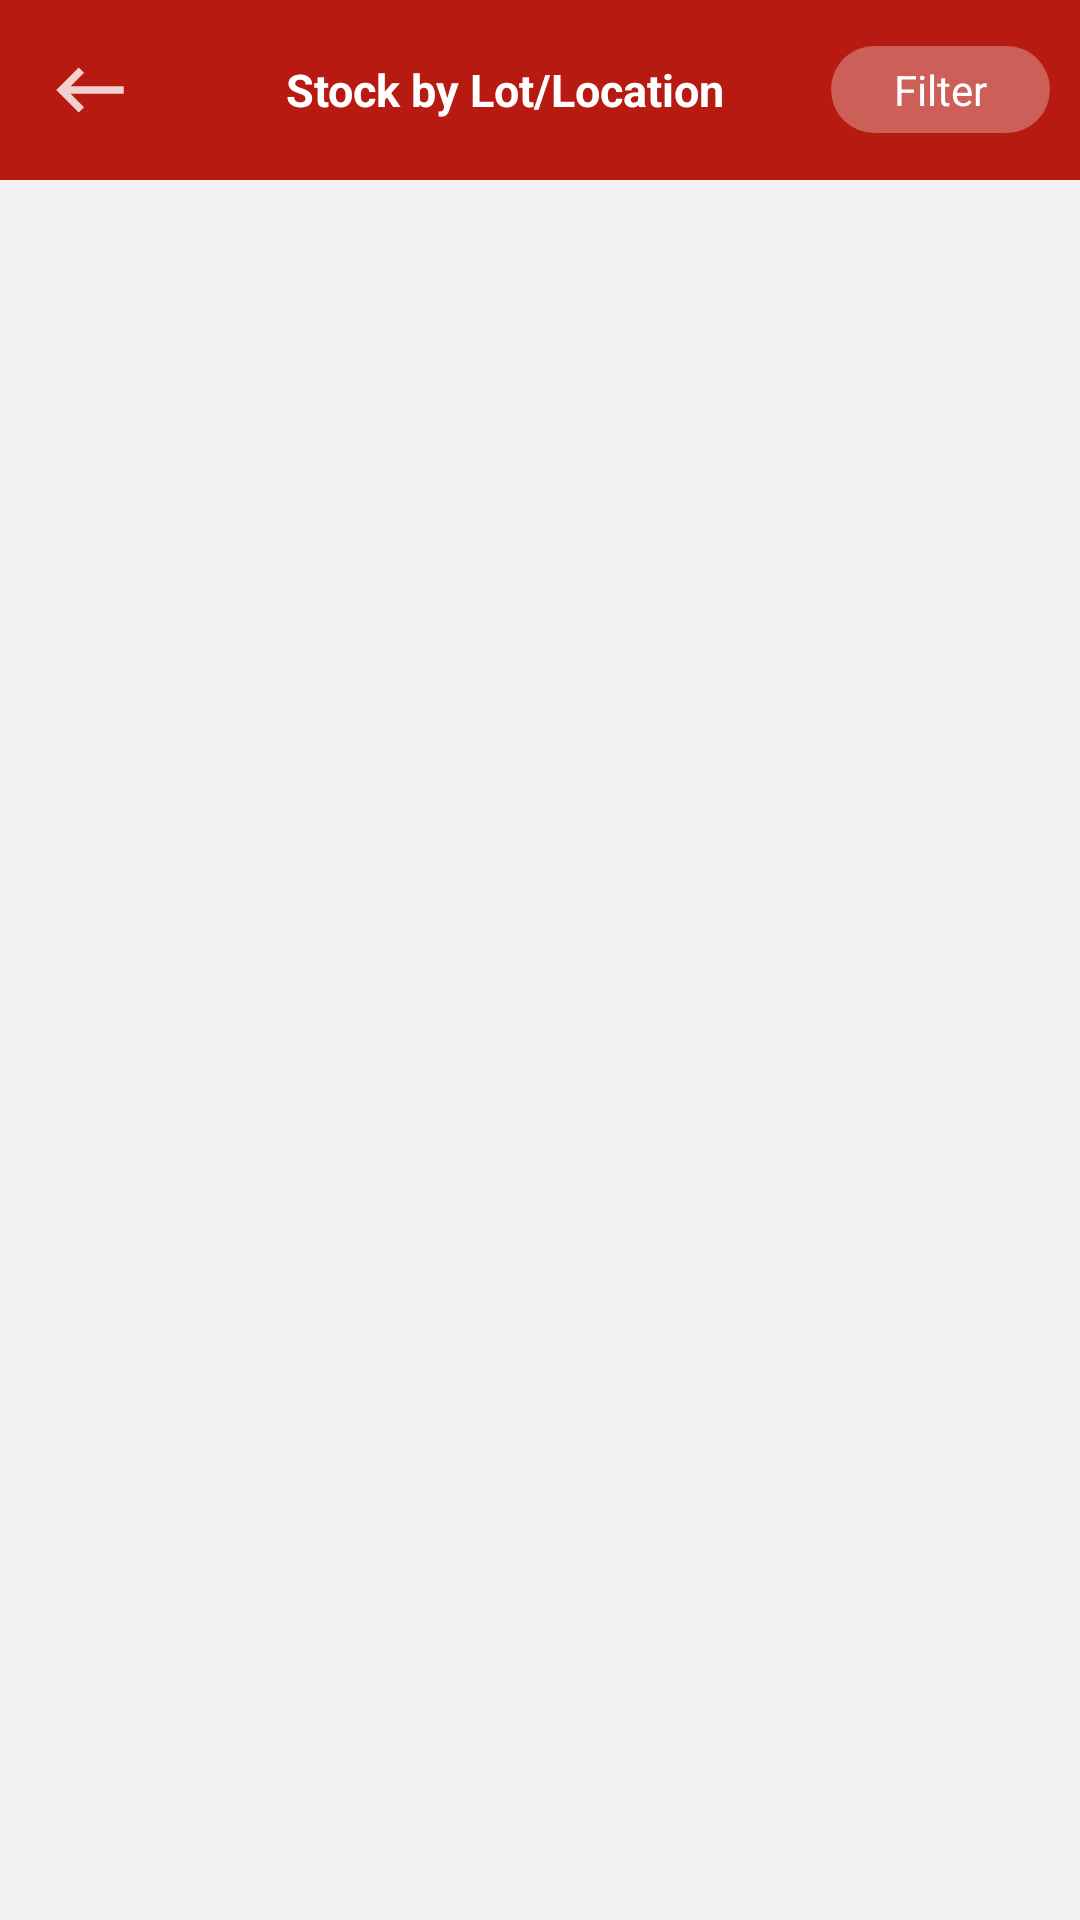

Reconstruct the res/layout file that produces this screen, plus the resources it refers to.
<!-- AndroidManifest.xml: application theme Theme.DeltaFood -->
<!-- res/layout/activity_stock_by_lot.xml -->
<?xml version="1.0" encoding="utf-8"?>
<layout xmlns:android="http://schemas.android.com/apk/res/android"
    xmlns:app="http://schemas.android.com/apk/res-auto"
    xmlns:tools="http://schemas.android.com/tools">

    <RelativeLayout
        android:layout_width="match_parent"
        android:layout_height="match_parent"
        android:id="@+id/cl_main"
        tools:context=".ui.stock_inventory.purchase_receipt.OrderLineSelectionActivity">
        <LinearLayout
            android:layout_width="match_parent"
            android:layout_height="match_parent"
            android:background="#f2f2f2"
            android:orientation="vertical">

            <RelativeLayout
                android:layout_width="match_parent"
                android:layout_height="60dp"
                android:background="@color/colorPrimary">


                <TextView
                    android:layout_width="match_parent"
                    android:layout_height="wrap_content"
                    android:layout_centerVertical="true"
                    android:layout_marginLeft="0dp"
                    android:layout_toLeftOf="@+id/layoutFilter"
                    android:layout_toRightOf="@+id/layoutBackClick"
                    android:gravity="center_horizontal"
                    android:text="@string/stock_by_lot"
                    android:textAlignment="center"
                    android:textAllCaps="false"
                    android:textColor="@color/white"
                    android:textSize="@dimen/secondary_title"
                    android:textStyle="bold">

                </TextView>

                <LinearLayout
                    android:id="@+id/layoutBackClick"
                    android:layout_width="@dimen/height_60_dp"
                    android:layout_height="@dimen/height_60_dp"
                    android:gravity="center">

                    <ImageView
                        android:id="@+id/imageViewBack"
                        android:layout_width="wrap_content"
                        android:layout_height="wrap_content"
                        android:src="@drawable/ic_back_arrow"
                        app:tint="@color/white">

                    </ImageView>
                </LinearLayout>

                <LinearLayout
                    android:id="@+id/layoutFilter"
                    android:layout_width="wrap_content"
                    android:layout_height="wrap_content"
                    android:layout_alignParentRight="true"
                    android:layout_centerInParent="true"
                    android:layout_marginEnd="@dimen/dimen10dp"
                    android:background="@drawable/drawable_round_edge"
                    android:gravity="center">

                    <TextView
                        android:layout_width="wrap_content"
                        android:layout_height="wrap_content"
                        android:layout_gravity="center"
                        android:gravity="center"
                        android:text="@string/filter"
                        android:textColor="@color/white"

                        android:textSize="14sp"></TextView>
                </LinearLayout>
            </RelativeLayout>
            <androidx.recyclerview.widget.RecyclerView
                android:layout_width="match_parent"
                android:layout_height="match_parent"
                android:id="@+id/rv_stock_by_lot"
                android:scrollbars="none"
                android:paddingTop="@dimen/dimen10dp"
                tools:listitem="@layout/item_stock_by_lot"
                tools:itemCount="10"
                android:nestedScrollingEnabled="false"
                app:layoutManager="androidx.recyclerview.widget.LinearLayoutManager">

            </androidx.recyclerview.widget.RecyclerView>
        </LinearLayout>
        <TextView
            android:layout_width="match_parent"
            android:layout_height="wrap_content"
            android:id="@+id/tv_empty"
            android:visibility="gone"
            android:layout_centerVertical="true"
            android:layout_marginLeft="0dp"
            android:gravity="center_horizontal"
            android:text="@string/no_record"
            android:textAlignment="center"
            android:textAllCaps="false"
            android:textColor="@color/black"
            android:textSize="@dimen/secondary_title"
           >

        </TextView>
        <ProgressBar
            android:id="@+id/progress_circular"
            style="?android:attr/progressBarStyleLarge"
            android:layout_width="wrap_content"
            android:layout_height="wrap_content"
            android:layout_centerInParent="true"
            android:layout_gravity="center"
            android:indeterminate="true"
            android:visibility="gone" />
    </RelativeLayout>
</layout>
<!-- res/layout/item_stock_by_lot.xml (included above) -->
<?xml version="1.0" encoding="utf-8"?>
<layout xmlns:android="http://schemas.android.com/apk/res/android"
    xmlns:app="http://schemas.android.com/apk/res-auto">
    <androidx.cardview.widget.CardView
        android:layout_width="match_parent"
        android:layout_height="wrap_content"
        android:layout_marginVertical="8dp"
        android:layout_marginHorizontal="@dimen/dimen10dp"
        app:cardCornerRadius="8dp"
        >

        <LinearLayout
            android:layout_width="match_parent"
            android:layout_height="wrap_content"
            android:padding="@dimen/dimen10dp"
            android:orientation="vertical">
            <TextView
                android:layout_width="match_parent"
                android:layout_height="wrap_content"
                android:id="@+id/tv_lot"
                android:text="Lot: Mj123456789"
                android:textSize="14sp"
                android:padding="5dp"
                android:textColor="@color/colorAccent">

            </TextView>
            <TextView
                android:layout_width="match_parent"
                android:layout_height="wrap_content"
                android:id="@+id/tv_sublot"
                android:text="Sublot:"
                android:textSize="12sp"
                android:paddingHorizontal="5dp"
                android:textColor="@color/text_color">

            </TextView>
            <View
                android:layout_width="match_parent"
                android:layout_height="2dp"
                android:layout_margin="@dimen/dimen5dp"
                android:background="#f0f0f0">

            </View>
            <LinearLayout
                android:layout_width="match_parent"
                android:layout_height="wrap_content"
                android:orientation="horizontal"
                android:padding="5dp"
                android:weightSum="3">
                <TextView
                    android:layout_width="0dp"
                    android:layout_height="wrap_content"
                    android:layout_weight="1.5"
                    android:lineSpacingExtra="2dp"
                    android:visibility="gone"
                    android:text="Accepted Quantity: 1000\nQuantity to be Controlled: 1000\nRejected Quantity: 100"
                    android:textSize="10sp"
                    android:textColor="#909090">

                </TextView>
                <TextView
                    android:layout_width="match_parent"
                    android:layout_height="wrap_content"
                    android:id="@+id/tv_exp_date"
                    android:layout_weight="1.5"
                    android:lineSpacingExtra="2dp"
                    android:text="Expiration Date: 22/12/2021"

                    android:textSize="10sp"
                    android:textColor="#909090">

                </TextView>
            </LinearLayout>
        </LinearLayout>
    </androidx.cardview.widget.CardView>
</layout>
<!-- resources referenced by this layout -->
<resources>
  <color name="black">#FF000000</color>
  <color name="colorAccent">#20963D</color>
  <color name="colorPrimary">#B71A11</color>
  <color name="text_color">#333333</color>
  <color name="white">#FFFFFFFF</color>
  <dimen name="dimen10dp">10dp</dimen>
  <dimen name="dimen5dp">5dp</dimen>
  <dimen name="height_60_dp">60dp</dimen>
  <dimen name="secondary_title">15sp</dimen>
  <!-- drawable drawable_round_edge (drawable) -->
  <?xml version="1.0" encoding="utf-8"?>
  <shape xmlns:android="http://schemas.android.com/apk/res/android"
      android:shape="rectangle" >
  
      <corners
          android:bottomLeftRadius="30dp"
          android:bottomRightRadius="30dp"
          android:radius="60dp"
          android:topLeftRadius="30dp"
          android:topRightRadius="30dp" />
  
      <solid android:color="#4DFFFFFF" />
  
      <padding
          android:bottom="0dp"
          android:left="0dp"
          android:right="0dp"
          android:top="0dp" />
  
      <size
          android:height="29dp"
          android:width="73dp" />
  
  </shape>
  <!-- drawable ic_back_arrow: png bitmap (drawable-hdpi, 193 bytes) -->
  <string name="filter">Filter</string>
  <string name="no_record">No record found</string>
  <string name="stock_by_lot">Stock by Lot/Location</string>
  <style name="Theme.DeltaFood" parent="Theme.MaterialComponents.DayNight.DarkActionBar">
          
          <item name="colorPrimary">@color/colorPrimary</item>
          <item name="colorPrimaryVariant">@color/colorPrimaryDark</item>
          <item name="colorOnPrimary">@color/text_color</item>
          
          <item name="colorSecondary">@color/teal_200</item>
          <item name="colorSecondaryVariant">@color/teal_700</item>
          <item name="colorOnSecondary">@color/black</item>
          
          <item name="android:statusBarColor" tools:targetApi="l">?attr/colorPrimaryVariant</item>
          
      </style>
  <color name="colorPrimaryDark">#88120B</color>
  <color name="teal_200">#FF03DAC5</color>
  <color name="teal_700">#FF018786</color>
</resources>
